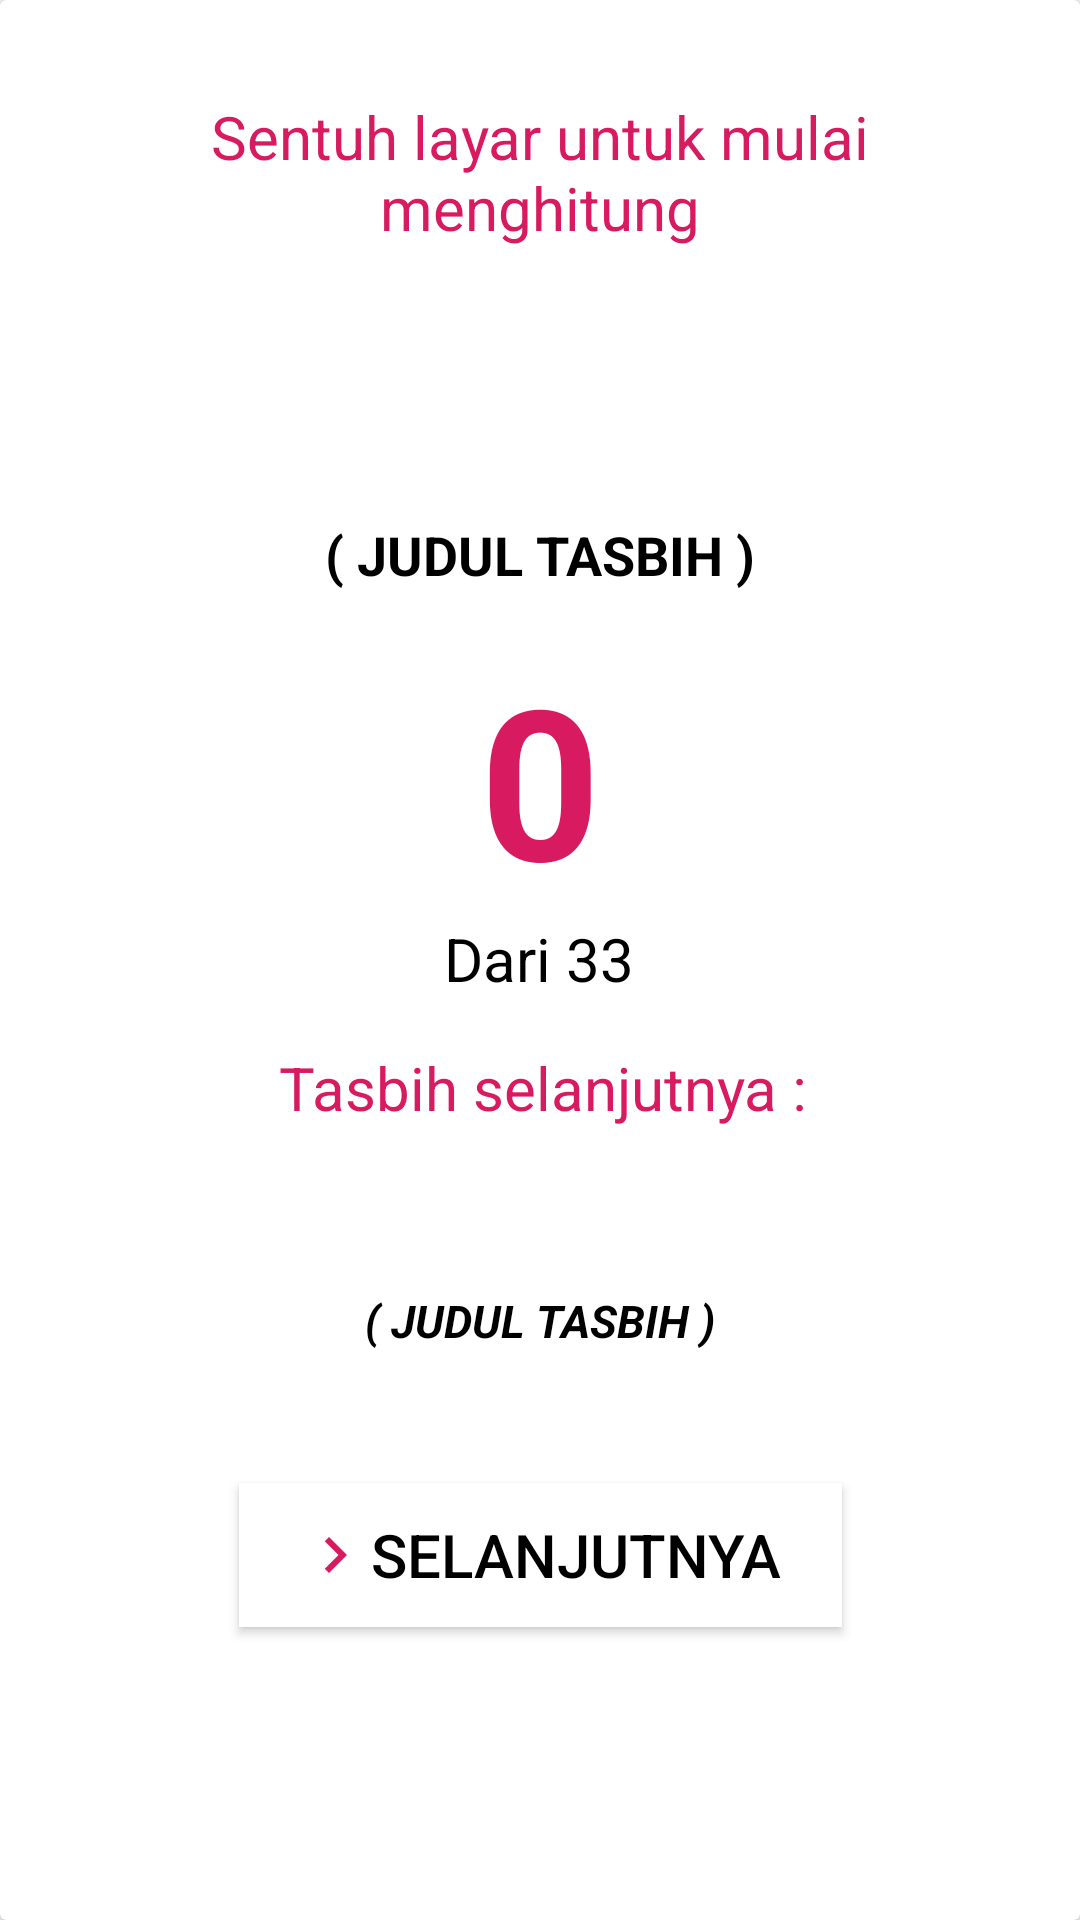

Here is an Android app screen rendered from its layout file. Give the layout XML and the strings, colors and styles it references.
<!-- AndroidManifest.xml: application theme EditorTheme -->
<!-- res/layout/activity_tasbih.xml -->
<?xml version="1.0" encoding="utf-8"?>
<androidx.constraintlayout.widget.ConstraintLayout xmlns:android="http://schemas.android.com/apk/res/android"
    xmlns:app="http://schemas.android.com/apk/res-auto"
    xmlns:tools="http://schemas.android.com/tools"
    android:layout_width="match_parent"
    android:layout_height="match_parent"
    tools:context=".activity.TasbihActivity">

    <androidx.cardview.widget.CardView
        android:id="@+id/cv_klik_layar"
        android:layout_width="0dp"
        android:layout_height="0dp"
        app:layout_constraintBottom_toBottomOf="parent"
        app:layout_constraintEnd_toEndOf="parent"
        app:layout_constraintStart_toStartOf="parent"
        app:layout_constraintTop_toTopOf="parent">

        <androidx.constraintlayout.widget.ConstraintLayout
            android:layout_width="match_parent"
            android:layout_height="match_parent">

            <Button
                android:id="@+id/btn_tasbih_selanjutnya"
                android:layout_width="wrap_content"
                android:layout_height="wrap_content"
                android:layout_marginStart="16dp"
                android:layout_marginLeft="16dp"
                android:layout_marginTop="44dp"
                android:layout_marginEnd="16dp"
                android:layout_marginRight="16dp"
                android:background="@color/white"
                android:drawableLeft="@drawable/ic_next"
                android:paddingLeft="20dp"
                android:paddingRight="20dp"
                android:text="@string/next_tasbih"
                android:textColor="@color/black"
                android:textSize="20sp"
                app:layout_constraintEnd_toEndOf="parent"
                app:layout_constraintStart_toStartOf="parent"
                app:layout_constraintTop_toBottomOf="@+id/tv_tasbih_selanjutnya" />

            <TextView
                android:id="@+id/tv_judul_tasbih"
                android:layout_width="wrap_content"
                android:layout_height="wrap_content"
                android:layout_marginStart="32dp"
                android:layout_marginLeft="32dp"
                android:layout_marginTop="8dp"
                android:layout_marginEnd="32dp"
                android:layout_marginRight="32dp"
                android:text="( Judul Tasbih )"
                android:textAllCaps="true"
                android:textColor="@color/black"
                android:textSize="18sp"
                android:textStyle="bold"
                app:layout_constraintEnd_toEndOf="parent"
                app:layout_constraintStart_toStartOf="parent"
                app:layout_constraintTop_toBottomOf="@+id/iv_judul" />

            <TextView
                android:id="@+id/tv_count"
                android:layout_width="wrap_content"
                android:layout_height="wrap_content"
                android:layout_marginStart="32dp"
                android:layout_marginLeft="32dp"
                android:layout_marginTop="16dp"
                android:layout_marginEnd="32dp"
                android:layout_marginRight="32dp"
                android:text="0"
                android:textColor="@color/deeppink"
                android:textSize="70sp"
                android:textStyle="bold"
                app:layout_constraintEnd_toEndOf="parent"
                app:layout_constraintStart_toStartOf="parent"
                app:layout_constraintTop_toBottomOf="@+id/tv_judul_tasbih" />

            <TextView
                android:id="@+id/tv_total"
                android:layout_width="wrap_content"
                android:layout_height="wrap_content"
                android:layout_marginStart="32dp"
                android:layout_marginLeft="32dp"
                android:layout_marginEnd="32dp"
                android:layout_marginRight="32dp"
                android:text="@string/jml_tasbih"
                android:textColor="@color/black"
                android:textSize="20sp"
                app:layout_constraintEnd_toEndOf="parent"
                app:layout_constraintHorizontal_bias="0.498"
                app:layout_constraintStart_toStartOf="parent"
                app:layout_constraintTop_toBottomOf="@+id/tv_count" />

            <TextView
                android:id="@+id/tv_tasbih_selanjutnya"
                android:layout_width="wrap_content"
                android:layout_height="wrap_content"
                android:layout_marginStart="16dp"
                android:layout_marginLeft="16dp"
                android:layout_marginTop="8dp"
                android:layout_marginEnd="16dp"
                android:layout_marginRight="16dp"
                android:text="( Judul Tasbih )"
                android:textAllCaps="true"
                android:textColor="@color/black"
                android:textSize="15sp"
                android:textStyle="bold|italic"
                app:layout_constraintEnd_toEndOf="parent"
                app:layout_constraintStart_toStartOf="parent"
                app:layout_constraintTop_toBottomOf="@+id/iv_selanjutnya" />

            <TextView
                android:id="@+id/tv_petunjuk_tasbih"
                android:layout_width="0dp"
                android:layout_height="wrap_content"
                android:layout_marginStart="64dp"
                android:layout_marginLeft="64dp"
                android:layout_marginTop="32dp"
                android:layout_marginEnd="64dp"
                android:layout_marginRight="64dp"
                android:text="@string/perintah_tasbih"
                android:textAlignment="center"
                android:textColor="@color/deeppink"
                android:textSize="20sp"
                app:layout_constraintEnd_toEndOf="parent"
                app:layout_constraintStart_toStartOf="parent"
                app:layout_constraintTop_toTopOf="parent" />

            <TextView
                android:id="@+id/tv_judul_selanjutnya"
                android:layout_width="wrap_content"
                android:layout_height="wrap_content"
                android:layout_marginStart="177dp"
                android:layout_marginLeft="177dp"
                android:layout_marginTop="16dp"
                android:layout_marginEnd="175dp"
                android:layout_marginRight="175dp"
                android:text="@string/tasbih_selanjutnya"
                android:textColor="@color/deeppink"
                android:textSize="20sp"
                app:layout_constraintEnd_toEndOf="parent"
                app:layout_constraintStart_toStartOf="parent"
                app:layout_constraintTop_toBottomOf="@+id/tv_total" />

            <ImageView
                android:id="@+id/iv_judul"
                android:layout_width="0dp"
                android:layout_height="50sp"
                android:layout_marginStart="32dp"
                android:layout_marginLeft="32dp"
                android:layout_marginTop="32dp"
                android:layout_marginEnd="32dp"
                android:layout_marginRight="32dp"
                app:layout_constraintEnd_toEndOf="parent"
                app:layout_constraintStart_toStartOf="parent"
                app:layout_constraintTop_toBottomOf="@+id/tv_petunjuk_tasbih" />

            <ImageView
                android:id="@+id/iv_selanjutnya"
                android:layout_width="0dp"
                android:layout_height="30dp"
                android:layout_marginStart="32dp"
                android:layout_marginLeft="32dp"
                android:layout_marginTop="16dp"
                android:layout_marginEnd="32dp"
                android:layout_marginRight="32dp"
                app:layout_constraintEnd_toEndOf="parent"
                app:layout_constraintStart_toStartOf="parent"
                app:layout_constraintTop_toBottomOf="@+id/tv_judul_selanjutnya" />
        </androidx.constraintlayout.widget.ConstraintLayout>
    </androidx.cardview.widget.CardView>
</androidx.constraintlayout.widget.ConstraintLayout>
<!-- resources referenced by this layout -->
<resources>
  <color name="black">#000000</color>
  <color name="deeppink">#D81B60</color>
  <color name="white">#FFFFFF</color>
  <!-- drawable ic_next (drawable) -->
  <vector android:height="24dp" android:tint="@color/deeppink"
      android:viewportHeight="24.0" android:viewportWidth="24.0"
      android:width="24dp" xmlns:android="http://schemas.android.com/apk/res/android">
      <path android:fillColor="#FF000000" android:pathData="M10,6L8.59,7.41 13.17,12l-4.58,4.59L10,18l6,-6z"/>
  </vector>
  <string name="jml_tasbih">Dari 33</string>
  <string name="next_tasbih">Selanjutnya</string>
  <string name="perintah_tasbih">Sentuh layar untuk mulai menghitung</string>
  <string name="tasbih_selanjutnya">Tasbih selanjutnya : </string>
  <style name="EditorTheme" parent="Theme.AppCompat.Light">
          
          <item name="android:textColor">@color/colorPrimaryDark</item>
          <item name="colorPrimary">@color/colorPrimary</item>
          <item name="colorPrimaryDark">@color/colorPrimaryDark</item>
          <item name="colorAccent">@color/colorAccent</item>
      </style>
  <color name="colorPrimaryDark">#000000</color>
  <color name="colorPrimary">#FFFFFF</color>
  <color name="colorAccent">#D81B60</color>
</resources>
